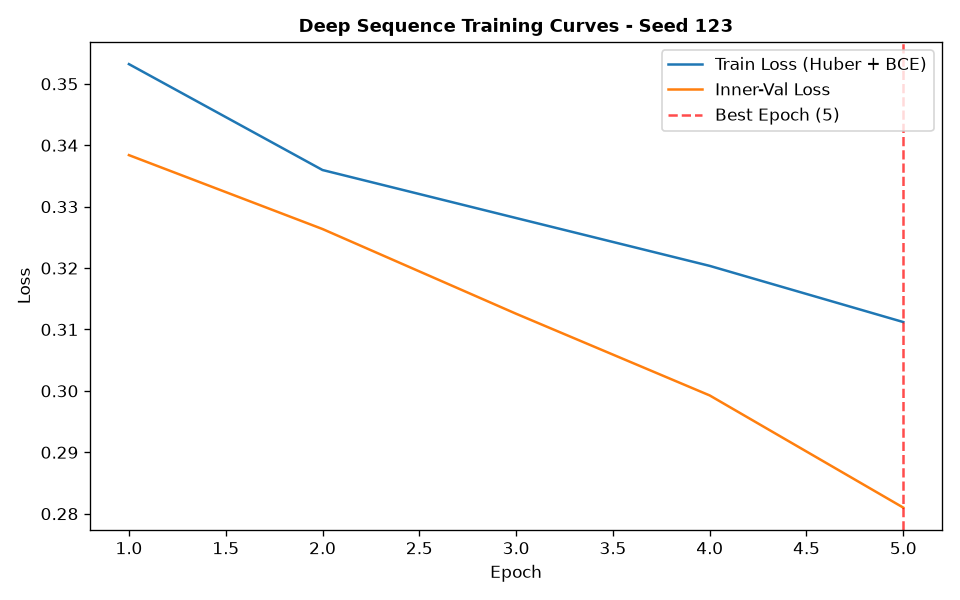

Data behind this chart, as committed beside it:
epoch, train_loss, train_ret_loss, train_dir_loss, val_loss, val_ret_loss, val_dir_loss, lr
1, 0.3532, 0.003777, 0.6989, 0.3384, 0.002404, 0.672, 0.001
2, 0.336, 0.002601, 0.6667, 0.3264, 0.001612, 0.6495, 0.001
3, 0.3281, 0.001746, 0.6528, 0.3126, 0.001088, 0.6229, 0.001
4, 0.3204, 0.001104, 0.6385, 0.2993, 0.000597, 0.5973, 0.001
5, 0.3112, 0.0005248, 0.6214, 0.281, 0.0001919, 0.5616, 0.001
